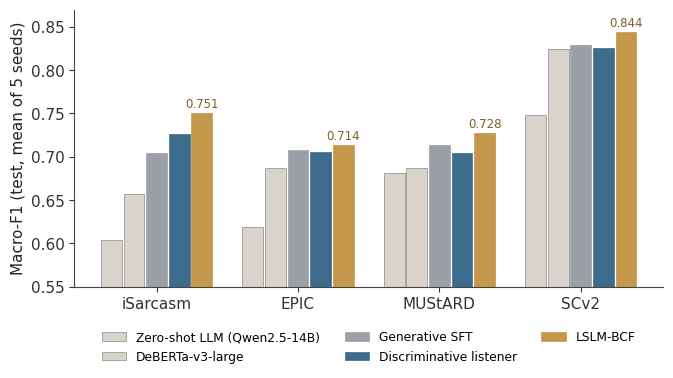

Python code for this plot: (Note: this script raises an exception after producing the figure.)
"""Figures for the LSLM-BCF research-blog post. Every number is copied from the
IEEE SocialCom 2026 author version (revised_3_review/overleaf_upload: tables/*.tex
and the macros in numbers*.tex used by sections/04_experiments.tex); nothing is
recomputed. The method figures (architecture / prl-loss / fusion) are the paper's
own PDFs converted with pdftoppm and are not produced here."""
import matplotlib
matplotlib.use("Agg")
import matplotlib.pyplot as plt
import numpy as np

OUT = "/Users/ishitatakashishou/Sites/affectosphere-lab/public/column-images/socialcom2026-lslm-bcf/"
AMBER, STEEL, GREY, LIGHT, INK = "#C4974A", "#3D6B8C", "#9AA0A6", "#D9D4CB", "#1A1A1A"
plt.rcParams.update({
    "font.family": "Arial", "font.size": 11, "axes.edgecolor": "#444",
    "axes.linewidth": 0.8, "axes.spines.top": False, "axes.spines.right": False,
    "xtick.color": "#333", "ytick.color": "#333", "axes.labelcolor": "#222",
    "savefig.dpi": 220, "savefig.bbox": "tight", "savefig.facecolor": "white",
})
DS = ["iSarcasm", "EPIC", "MUStARD", "SCv2"]


def save(fig, name):
    fig.savefig(OUT + name)
    plt.close(fig)


# 1. Macro-F1 on the four test sets (Table tab_all, F1 columns; subset of rows).
rows = [("Zero-shot LLM (Qwen2.5-14B)", [.604, .619, .681, .748], LIGHT),
        ("DeBERTa-v3-large", [.657, .687, .687, .825], LIGHT),
        ("Generative SFT", [.704, .708, .714, .829], GREY),
        ("Discriminative listener", [.726, .705, .704, .826], STEEL),
        ("LSLM-BCF", [.751, .714, .728, .844], AMBER)]
fig, ax = plt.subplots(figsize=(7.6, 3.6))
x = np.arange(len(DS))
w = 0.16
for i, (lab, v, c) in enumerate(rows):
    ax.bar(x + (i - 2) * w, v, w * .92, color=c, label=lab,
           edgecolor="#888" if c == LIGHT else c, lw=.5)
for xi, v in zip(x, rows[-1][1]):
    ax.text(xi + 2 * w, v + .006, f"{v:.3f}", ha="center", fontsize=8.5, color="#7B5E28")
ax.set_xticks(x, DS)
ax.set_ylim(.55, .87)
ax.set_ylabel("Macro-F1 (test, mean of 5 seeds)")
ax.legend(fontsize=8.8, frameon=False, ncol=3, loc="upper center",
          bbox_to_anchor=(.5, -.12))
save(fig, "f1-comparison.png")

# 2. Test AUC: listener alone vs LSLM-BCF (Table tab_ablation rows
#    "LSLM-BCF" and "w/o speakers"; gains match the text: +1.9/+1.8/+5.4/+1.2).
lsn = [.870, .818, .799, .909]
ful = [.889, .836, .853, .921]
gain = ["+1.9", "+1.8", "+5.4", "+1.2"]
fig, ax = plt.subplots(figsize=(7.0, 3.0))
y = np.arange(len(DS))[::-1]
for yi, a, b, g in zip(y, lsn, ful, gain):
    ax.plot([a, b], [yi, yi], color="#BBB", lw=2.2, zorder=1)
    ax.plot(a, yi, "o", color=STEEL, ms=9, zorder=2)
    ax.plot(b, yi, "o", color=AMBER, ms=9, zorder=2)
    ax.text(b + .006, yi, f"{g} pt", va="center", fontsize=10)
ax.plot([], [], "o", color=STEEL, label="Discriminative listener")
ax.plot([], [], "o", color=AMBER, label="LSLM-BCF")
ax.set_yticks(y, DS)
ax.set_xlim(.78, .95)
ax.set_ylim(-.6, 3.6)
ax.set_xlabel("Test AUC (mean of 5 seeds)")
ax.legend(frameon=False, fontsize=9.5, ncol=2, loc="upper center",
          bbox_to_anchor=(.5, 1.13))
save(fig, "auc-gain.png")

# 3. Robustness and controls on iSarcasm (Sec. IV-C text / Fig. fig_robust:
#    test stats 0.889, validation stats 0.888, permuted 0.798, negated 0.585,
#    listener alone 0.870).
rb = [("LSLM-BCF, test statistics", .889, AMBER),
      ("LSLM-BCF, validation statistics", .888, AMBER),
      ("Control: speaker score permuted", .798, LIGHT),
      ("Control: speaker score negated", .585, LIGHT)]
fig, ax = plt.subplots(figsize=(7.0, 2.8))
y = np.arange(len(rb))[::-1]
for yi, (lab, v, c) in zip(y, rb):
    ax.barh(yi, v - .5, left=.5, height=.6, color=c,
            edgecolor="#888" if c == LIGHT else c, lw=.5)
    ax.text(v + .005, yi, f"{v:.3f}", va="center", fontsize=10)
ax.axvline(.870, color=STEEL, ls="--", lw=1.2)
ax.text(.872, y[0] + .45, "listener alone 0.870", color=STEEL, fontsize=9.5)
ax.set_yticks(y, [r[0] for r in rb])
ax.set_xlim(.5, .95)
ax.set_ylim(-.6, 3.8)
ax.set_xlabel("iSarcasm test AUC")
save(fig, "robustness.png")

# 4. Ablation, mean AUC over the four datasets (Table tab_ablation, "Mean" column).
ab = [("LSLM-BCF", .875, AMBER),
      ("w/o PRL loss", .875, LIGHT),
      ("w/o family-A speaker", .867, LIGHT),
      ("w/o family-B speaker", .864, LIGHT),
      ("w/o speakers (listener only)", .849, STEEL),
      ("w/o listener", .852, LIGHT),
      ("w/o listener and family-A speaker", .816, LIGHT),
      ("w/o listener and family-B speaker", .823, LIGHT)]
fig, ax = plt.subplots(figsize=(7.0, 3.6))
y = np.arange(len(ab))[::-1]
for yi, (lab, v, c) in zip(y, ab):
    ax.barh(yi, v - .80, left=.80, height=.62, color=c,
            edgecolor="#888" if c == LIGHT else c, lw=.5)
    ax.text(v + .001, yi, f"{v:.3f}", va="center", fontsize=9.5)
ax.set_yticks(y, [a[0] for a in ab])
ax.set_xlim(.80, .885)
ax.set_xlabel("Mean test AUC over four datasets")
save(fig, "ablation.png")

# 5. Gain over the listener by sarcasm mechanism (Sec. IV-F text and Fig. fig_mech;
#    cross-validated iSarcasm validation posts, 87 sarcastic vs 259 sincere).
#    Left: two-speaker gain with n. Right: single-family speaker gains (MxA*, MxB*).
mech = [("Tone markers", 4.7, 36), ("Exaggeration", 1.9, 28),
        ("Polarity reversal", 0.1, 33), ("Pretense", -3.4, 6),
        ("No clear mechanism", -0.6, 13)]
fig, (a1, a2) = plt.subplots(1, 2, figsize=(8.2, 3.2),
                             gridspec_kw=dict(width_ratios=[1.35, 1]))
y = np.arange(len(mech))[::-1]
for yi, (lab, g, n) in zip(y, mech):
    c = AMBER if lab == "Tone markers" else (LIGHT if g <= 0 else "#E2C99A")
    a1.barh(yi, g, height=.6, color=c, edgecolor="#888" if c == LIGHT else c, lw=.5)
    tx = 9.8 if lab == "Tone markers" else g
    a1.text(tx + (.25 if g >= 0 else -.25), yi, f"{g:+.1f}  (n={n})", va="center",
            ha="left" if g >= 0 else "right", fontsize=9)
a1.errorbar(4.7, y[0], xerr=[[4.7 - .3], [9.5 - 4.7]], fmt="none",
            ecolor="#333", capsize=3, lw=1)
a1.axvline(0, color="#444", lw=.8)
a1.set_yticks(y, [m[0] for m in mech])
a1.set_xlim(-10, 16)
a1.set_xlabel("AUC gain over listener (points)\nerror bar: 95% CI, reported for tone markers only")
a1.set_title("Two-speaker LSLM-BCF", fontsize=10.5)
fam = [("Tone markers", 2.8, 4.1), ("Exaggeration", 3.2, -0.8)]
yy = np.arange(2)[::-1]
for yi, (lab, a, b) in zip(yy, fam):
    a2.barh(yi + .18, a, height=.34, color=AMBER)
    a2.barh(yi - .18, b, height=.34, color=STEEL)
    a2.text(a + (.15 if a >= 0 else -.15), yi + .18, f"{a:+.1f}", va="center",
            ha="left" if a >= 0 else "right", fontsize=9)
    a2.text(b + (.15 if b >= 0 else -.15), yi - .18, f"{b:+.1f}", va="center",
            ha="left" if b >= 0 else "right", fontsize=9)
from matplotlib.patches import Patch
a2.axvline(0, color="#444", lw=.8)
a2.set_yticks(yy, [f[0] for f in fam])
a2.set_xlim(-2.5, 5.8)
a2.set_ylim(-.7, 1.7)
a2.set_xlabel("AUC gain over listener (points)")
a2.set_title("One speaker fused with listener", fontsize=10.5)
a2.legend(handles=[Patch(color=AMBER, label="family-A speaker only"),
                   Patch(color=STEEL, label="family-B speaker only")],
          frameon=False, fontsize=8.5, loc="upper center", bbox_to_anchor=(.5, -.25), ncol=1)
fig.tight_layout(w_pad=2.5)
save(fig, "mechanism.png")
print("done")
